2-way image classification set "train_test_data" from GitHub (kmk9461/Interests_Portfolio); label vocabulary: crochet stitches, knitting stitches.

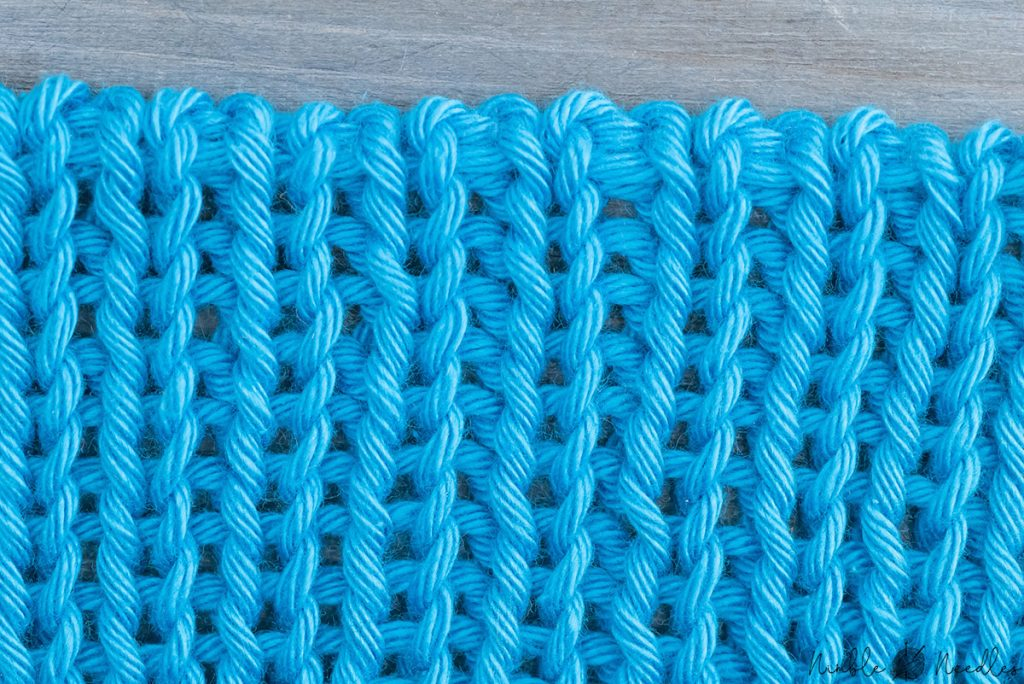
Label: knitting stitches

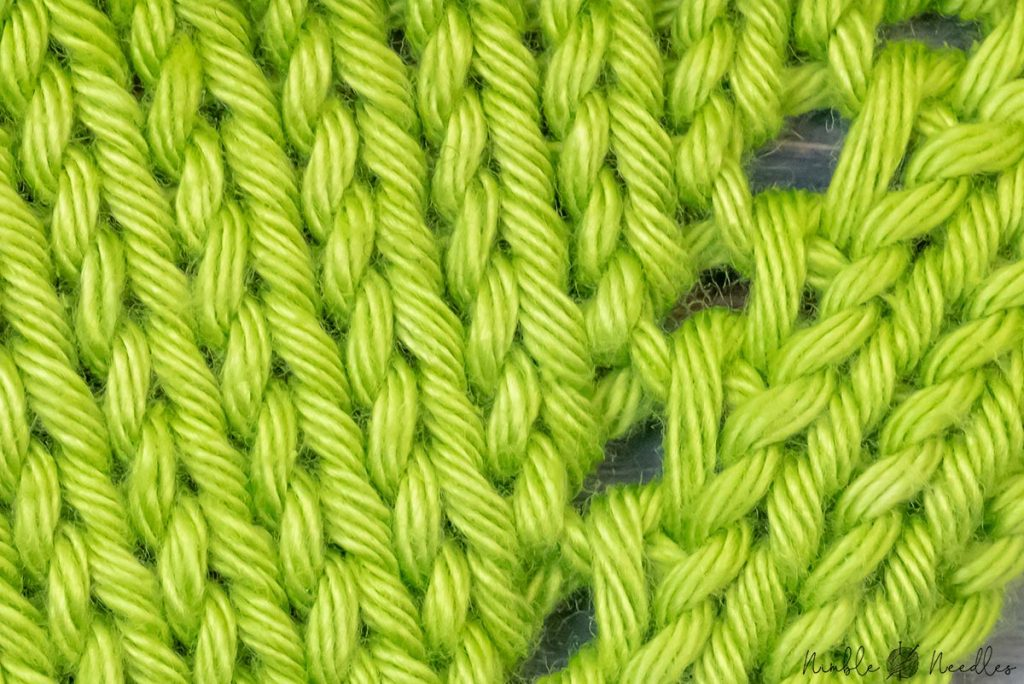
Label: knitting stitches

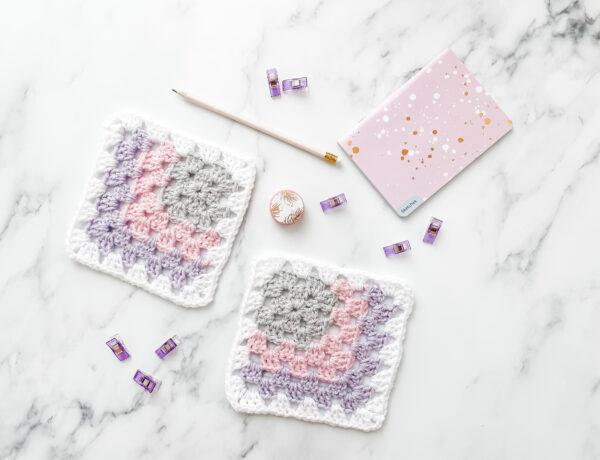
Label: crochet stitches

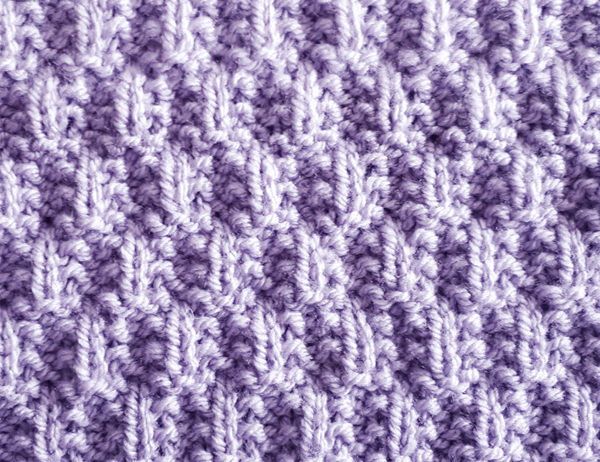
Label: knitting stitches

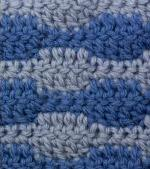
Label: crochet stitches

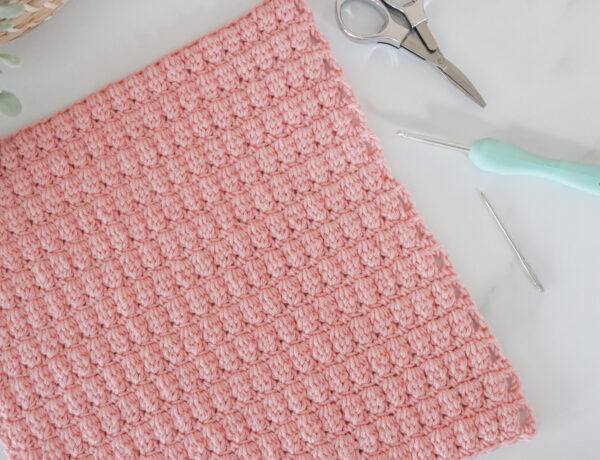
Label: crochet stitches
